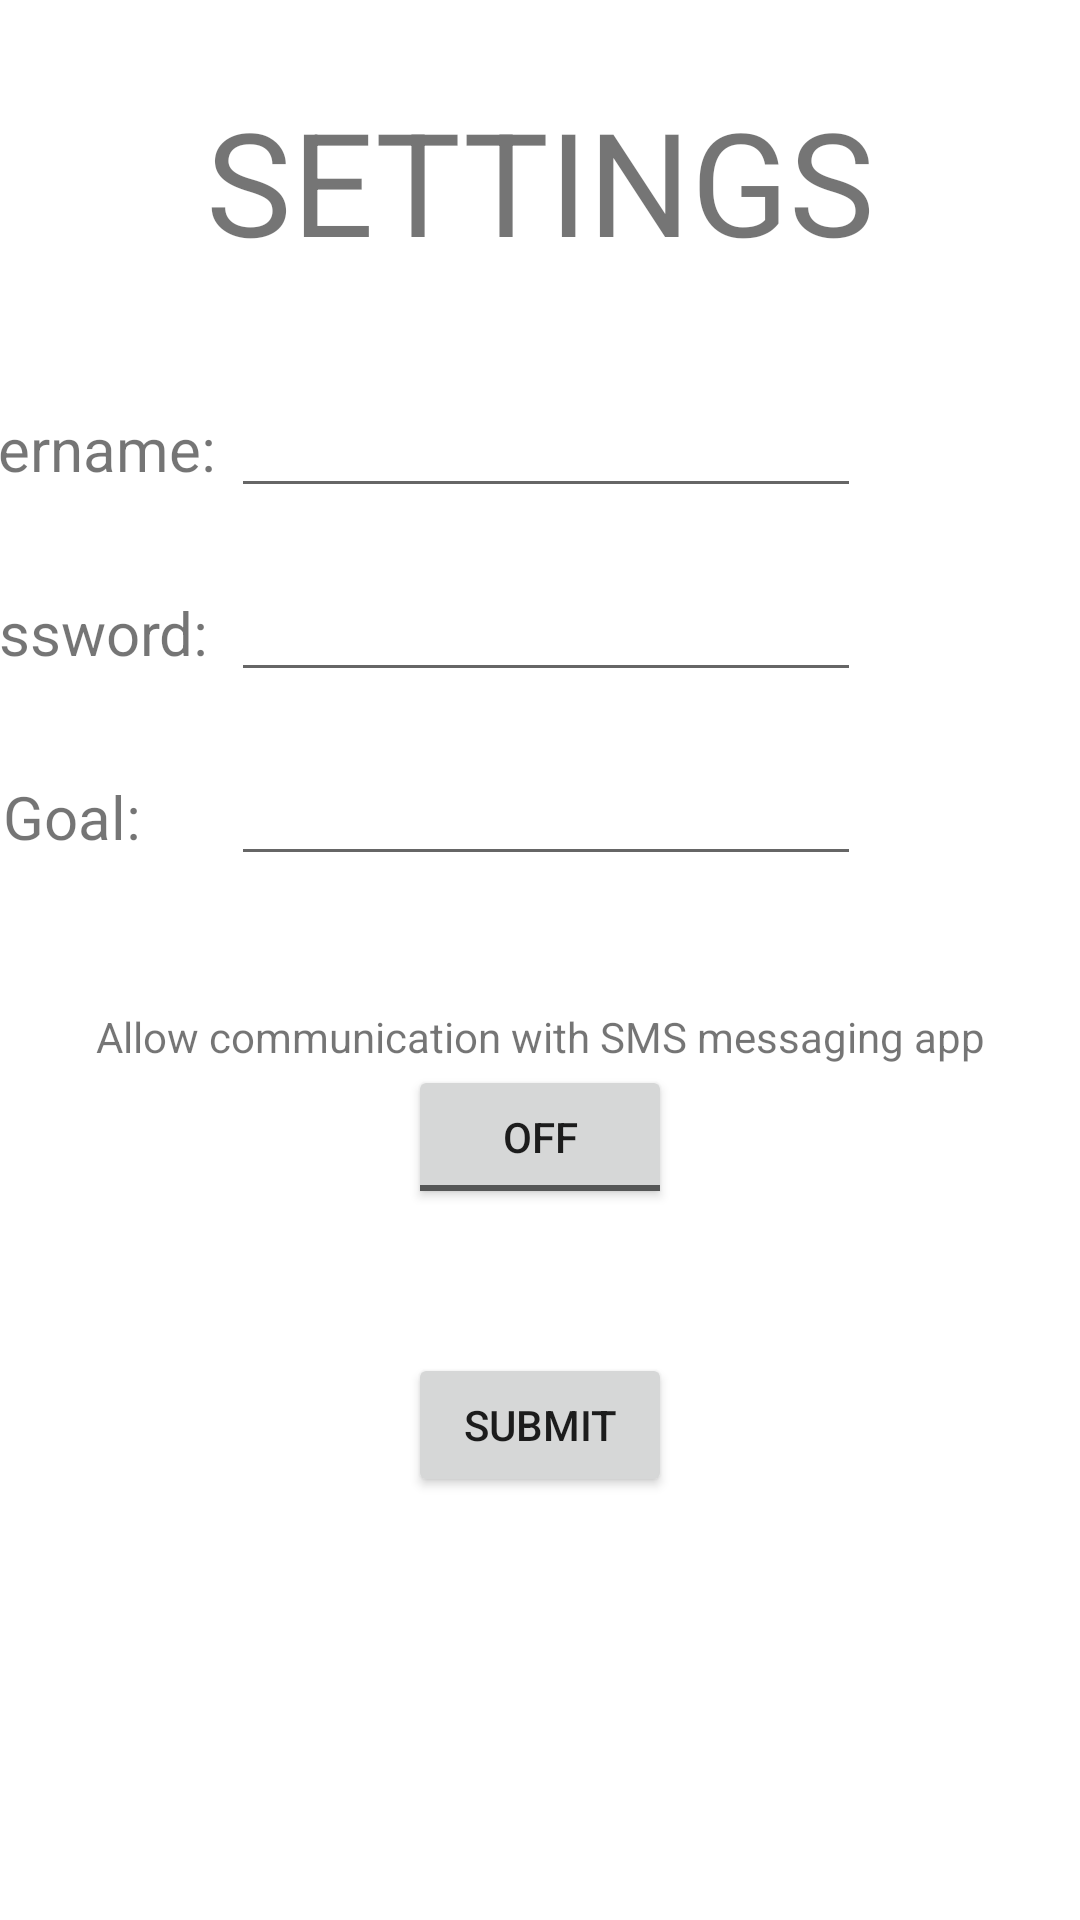

Reconstruct the res/layout file that produces this screen, plus the resources it refers to.
<!-- AndroidManifest.xml: application theme Theme.Matt_Eaton_Weight_Tracking_App -->
<!-- res/layout/user_settings_screen.xml -->
<?xml version="1.0" encoding="utf-8"?>
<androidx.constraintlayout.widget.ConstraintLayout xmlns:android="http://schemas.android.com/apk/res/android"
    xmlns:app="http://schemas.android.com/apk/res-auto"
    xmlns:tools="http://schemas.android.com/tools"
    android:layout_width="match_parent"
    android:layout_height="match_parent">

    <TableLayout
        android:id="@+id/tableLayout2"
        android:layout_width="409dp"
        android:layout_height="200dp"
        android:layout_marginBottom="200dp"
        android:gravity="center"
        app:layout_constraintBottom_toBottomOf="parent"
        app:layout_constraintEnd_toEndOf="parent"
        app:layout_constraintStart_toStartOf="parent"
        app:layout_constraintTop_toTopOf="parent">

        <TableRow
            android:layout_width="match_parent"
            android:layout_height="match_parent">

            <TextView
                android:id="@+id/usernameSettingsTextField"
                android:gravity="start"
                android:text="Username: "
                android:textSize="20sp" />

            <EditText
                android:id="@+id/usernameSettingsEditTextField"
                android:layout_width="wrap_content"
                android:layout_height="wrap_content"
                android:layout_marginBottom="20dp"
                android:ems="10"
                android:inputType="textPersonName" />

        </TableRow>

        <TableRow
            android:layout_width="match_parent"
            android:layout_height="match_parent">

            <TextView
                android:id="@+id/passwordSettingsTextField"
                android:gravity="start"
                android:text="Password: "
                android:textSize="20sp" />

            <EditText
                android:id="@+id/passwordSettingsEditTextField"
                android:layout_width="wrap_content"
                android:layout_height="wrap_content"
                android:layout_marginBottom="20dp"
                android:ems="10"
                android:inputType="textPassword" />

        </TableRow>

        <TableRow
            android:layout_width="match_parent"
            android:layout_height="match_parent">

            <TextView
                android:id="@+id/goalSettingsTextField"
                android:gravity="center"
                android:text="Goal: "
                android:textSize="20sp" />

            <EditText
                android:id="@+id/goalSettingsEditTextField"
                android:layout_width="wrap_content"
                android:layout_height="wrap_content"
                android:layout_marginBottom="20dp"
                android:ems="10"
                android:inputType="numberDecimal" />

        </TableRow>
    </TableLayout>

    <Button
        android:id="@+id/submitButton"
        android:layout_width="wrap_content"
        android:layout_height="wrap_content"
        android:layout_marginTop="48dp"
        android:onClick="onSubmitButtonClick"
        android:text="SUBMIT"
        app:layout_constraintEnd_toEndOf="@+id/smsPermissionToggle"
        app:layout_constraintStart_toStartOf="@+id/smsPermissionToggle"
        app:layout_constraintTop_toBottomOf="@+id/smsPermissionToggle" />

    <ToggleButton
        android:id="@+id/smsPermissionToggle"
        android:layout_width="wrap_content"
        android:layout_height="wrap_content"
        android:checked="false"
        android:textAlignment="center"
        android:textOff="OFF"
        android:textOn="ON"
        app:layout_constraintEnd_toEndOf="parent"
        app:layout_constraintStart_toStartOf="parent"
        app:layout_constraintTop_toBottomOf="@+id/textView2" />

    <TextView
        android:id="@+id/textView"
        android:layout_width="wrap_content"
        android:layout_height="wrap_content"
        android:text="Settings"
        android:textAlignment="center"
        android:textAllCaps="true"
        android:textSize="48sp"
        app:layout_constraintBottom_toTopOf="@+id/tableLayout2"
        app:layout_constraintEnd_toEndOf="parent"
        app:layout_constraintStart_toStartOf="parent"
        app:layout_constraintTop_toTopOf="parent" />

    <TextView
        android:id="@+id/textView2"
        android:layout_width="wrap_content"
        android:layout_height="wrap_content"
        android:layout_marginTop="16dp"
        android:text="Allow communication with SMS messaging app"
        app:layout_constraintEnd_toEndOf="parent"
        app:layout_constraintStart_toStartOf="parent"
        app:layout_constraintTop_toBottomOf="@+id/tableLayout2" />

</androidx.constraintlayout.widget.ConstraintLayout>
<!-- resources referenced by this layout -->
<resources>
  <style name="Theme.Matt_Eaton_Weight_Tracking_App" parent="Theme.MaterialComponents.DayNight.DarkActionBar">
          
          <item name="colorPrimary">@color/purple_500</item>
          <item name="colorPrimaryVariant">@color/purple_700</item>
          <item name="colorOnPrimary">@color/white</item>
          
          <item name="colorSecondary">@color/teal_200</item>
          <item name="colorSecondaryVariant">@color/teal_700</item>
          <item name="colorOnSecondary">@color/black</item>
          
          <item name="android:statusBarColor" tools:targetApi="l">?attr/colorPrimaryVariant</item>
          
      </style>
  <!-- not gathered from this repository: default colours our renderer supplied (Android Studio template values) -->
  <color name="purple_500">#FF6200EE</color>
  <color name="purple_700">#FF3700B3</color>
  <color name="teal_200">#FF03DAC5</color>
  <color name="teal_700">#FF018786</color>
  <color name="black">#FF000000</color>
  <color name="white">#FFFFFFFF</color>
</resources>
